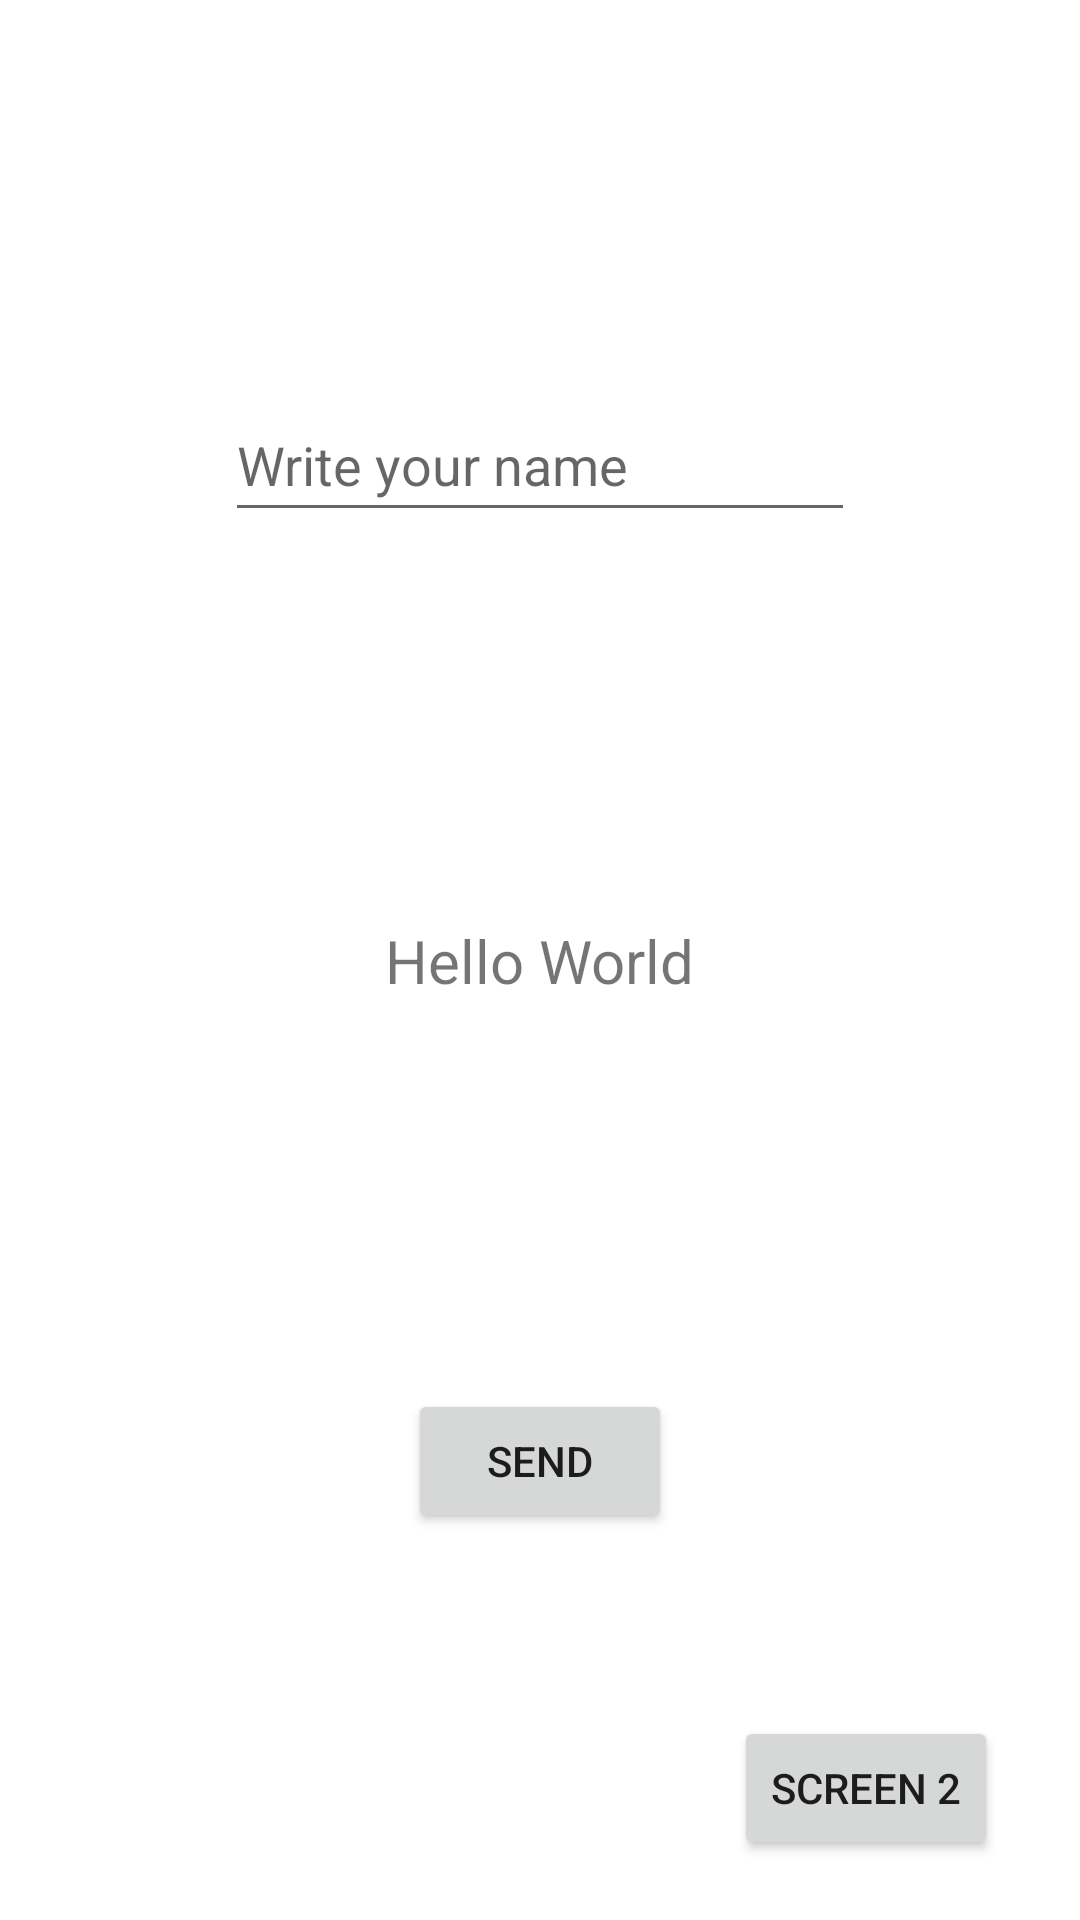

Reconstruct the res/layout file that produces this screen, plus the resources it refers to.
<!-- AndroidManifest.xml: application theme Theme.Aula1e2 -->
<!-- res/layout/activity_main.xml -->
<?xml version="1.0" encoding="utf-8"?>
<androidx.constraintlayout.widget.ConstraintLayout xmlns:android="http://schemas.android.com/apk/res/android"
    xmlns:app="http://schemas.android.com/apk/res-auto"
    xmlns:tools="http://schemas.android.com/tools"
    android:layout_width="match_parent"
    android:layout_height="match_parent"
    tools:context=".MainActivity">

    <TextView
        android:id="@+id/tvResultadoTela1"
        android:layout_width="wrap_content"
        android:layout_height="wrap_content"
        android:text="@string/tvResultadoTela1"
        android:textSize="20sp"
        app:layout_constraintBottom_toBottomOf="parent"
        app:layout_constraintLeft_toLeftOf="parent"
        app:layout_constraintRight_toRightOf="parent"
        app:layout_constraintTop_toTopOf="parent" />

    <Button
        android:id="@+id/btEnviarTela1"
        android:layout_width="wrap_content"
        android:layout_height="wrap_content"
        android:text="@string/btEnviarTela1"
        app:layout_constraintBottom_toBottomOf="parent"
        app:layout_constraintEnd_toEndOf="parent"
        app:layout_constraintStart_toStartOf="parent"
        app:layout_constraintTop_toBottomOf="@+id/tvResultadoTela1" />

    <Button
        android:id="@+id/btTela1SegundaTela"
        android:layout_width="wrap_content"
        android:layout_height="wrap_content"
        android:text="@string/btTela1SegundaTela"
        app:layout_constraintBottom_toBottomOf="parent"
        app:layout_constraintEnd_toEndOf="parent"
        app:layout_constraintHorizontal_bias="0.899"
        app:layout_constraintStart_toStartOf="parent"
        app:layout_constraintTop_toBottomOf="@+id/btEnviarTela1"
        app:layout_constraintVertical_bias="0.752" />

    <EditText
        android:id="@+id/edTela1Nome"
        android:layout_width="wrap_content"
        android:layout_height="wrap_content"
        android:ems="10"
        android:hint="@string/write_your_name"
        android:inputType="textPersonName"
        android:minHeight="48dp"
        app:layout_constraintBottom_toTopOf="@+id/tvResultadoTela1"
        app:layout_constraintEnd_toEndOf="parent"
        app:layout_constraintStart_toStartOf="parent"
        app:layout_constraintTop_toTopOf="parent" />

</androidx.constraintlayout.widget.ConstraintLayout>
<!-- resources referenced by this layout -->
<resources>
  <string name="btEnviarTela1">Send</string>
  <string name="btTela1SegundaTela">Screen 2</string>
  <string name="tvResultadoTela1">Hello World</string>
  <string name="write_your_name">Write your name</string>
  <style name="Theme.Aula1e2" parent="Theme.MaterialComponents.DayNight.DarkActionBar">
          
          <item name="colorPrimary">@color/purple_500</item>
          <item name="colorPrimaryVariant">@color/purple_700</item>
          <item name="colorOnPrimary">@color/white</item>
          
          <item name="colorSecondary">@color/teal_200</item>
          <item name="colorSecondaryVariant">@color/teal_700</item>
          <item name="colorOnSecondary">@color/black</item>
          
          <item name="android:statusBarColor" tools:targetApi="l">?attr/colorPrimaryVariant</item>
          
      </style>
  <!-- not gathered from this repository: default colours our renderer supplied (Android Studio template values) -->
  <color name="purple_500">#FF6200EE</color>
  <color name="purple_700">#FF3700B3</color>
  <color name="teal_200">#FF03DAC5</color>
  <color name="teal_700">#FF018786</color>
  <color name="black">#FF000000</color>
  <color name="white">#FFFFFFFF</color>
</resources>
